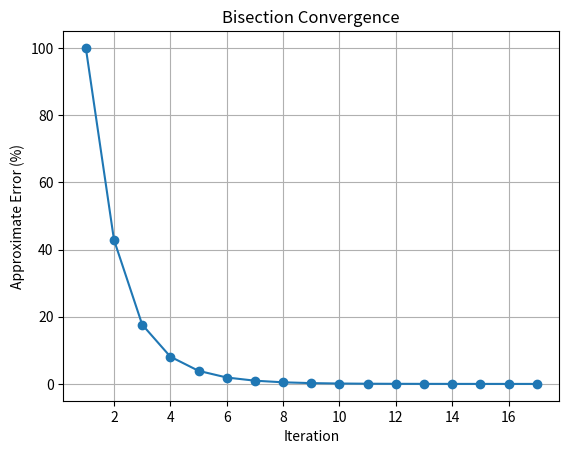

This chart was generated by the following Python code:
import math
import matplotlib.pyplot as plt

def f(h):
    return h**3 - 10*h + 5*math.exp(-h/2) - 2

xl = 0.1
xu = 0.4
es = 0.001

xr_old = xl
iteration = 0

errors = []
iters = []

print(f"{'Iter':<6}{'xl':<12}{'xu':<12}{'xr':<12}{'f(xr)':<15}{'ea(%)':<10}")

while True:

    iteration += 1
    xr = (xl + xu) / 2

    if iteration > 1:
        ea = abs((xr - xr_old)/xr) * 100
    else:
        ea = 100

    print(f"{iteration:<6}{xl:<12.5f}{xu:<12.5f}{xr:<12.5f}{f(xr):<15.5f}{ea:<10.5f}")

    errors.append(ea)
    iters.append(iteration)

    if f(xl)*f(xr) < 0:
        xu = xr
    else:
        xl = xr

    if ea <= es:
        root = xr
        break

    xr_old = xr


print("\nRoot =", round(root,5))

plt.plot(iters, errors, marker='o')
plt.xlabel("Iteration")
plt.ylabel("Approximate Error (%)")
plt.title("Bisection Convergence")
plt.grid()

plt.savefig("bisection.png", dpi=300)
plt.show()
